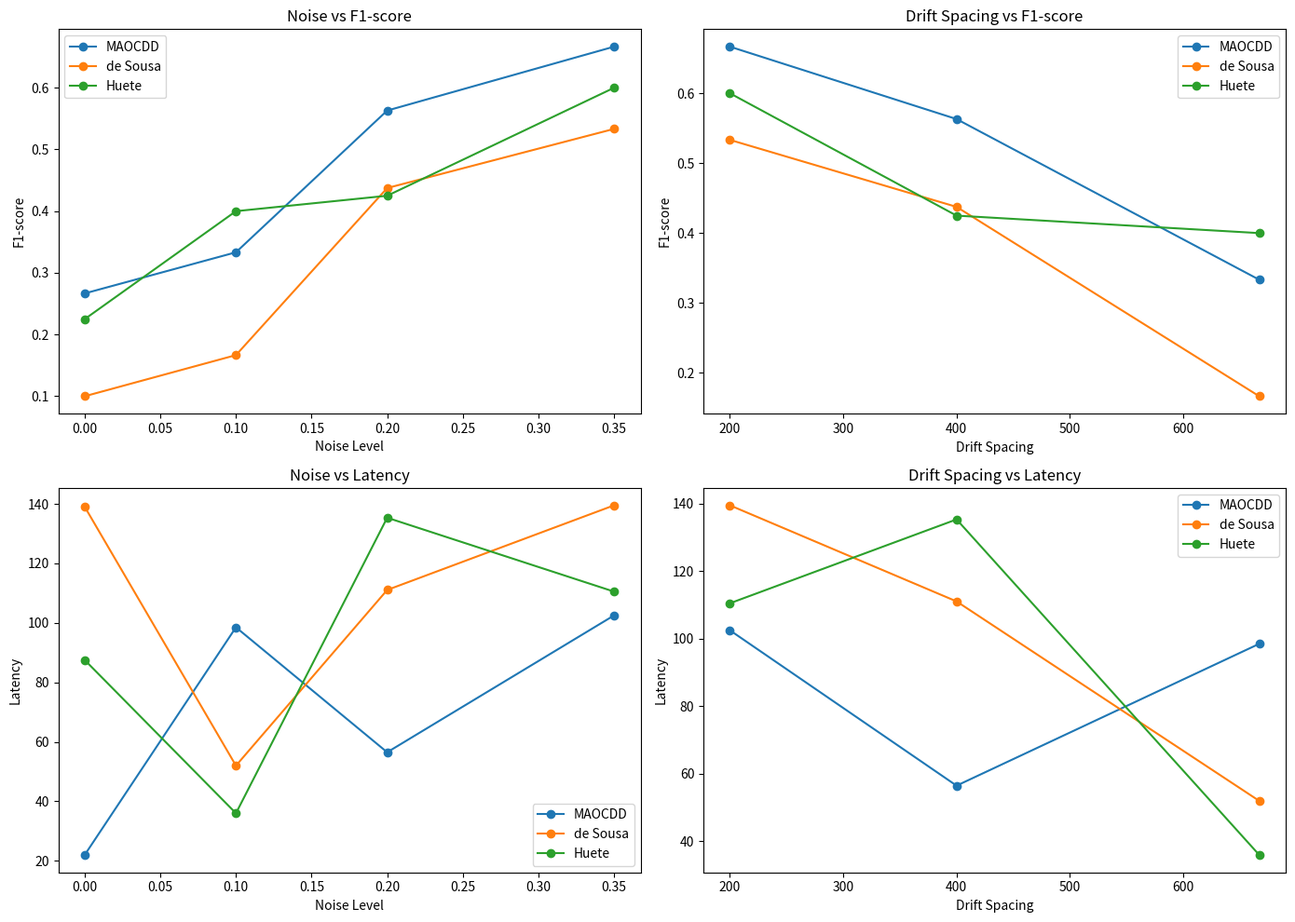
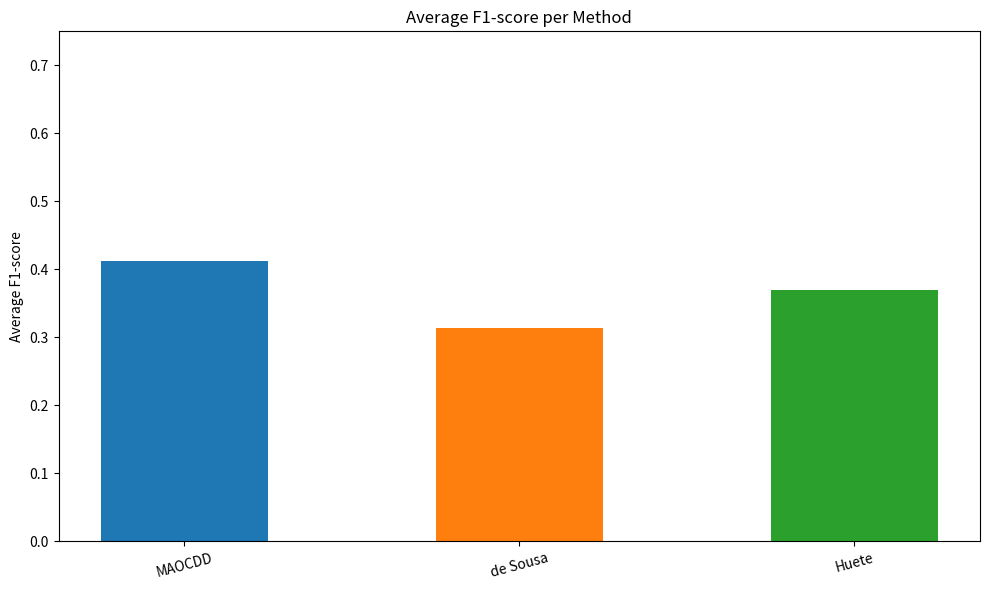
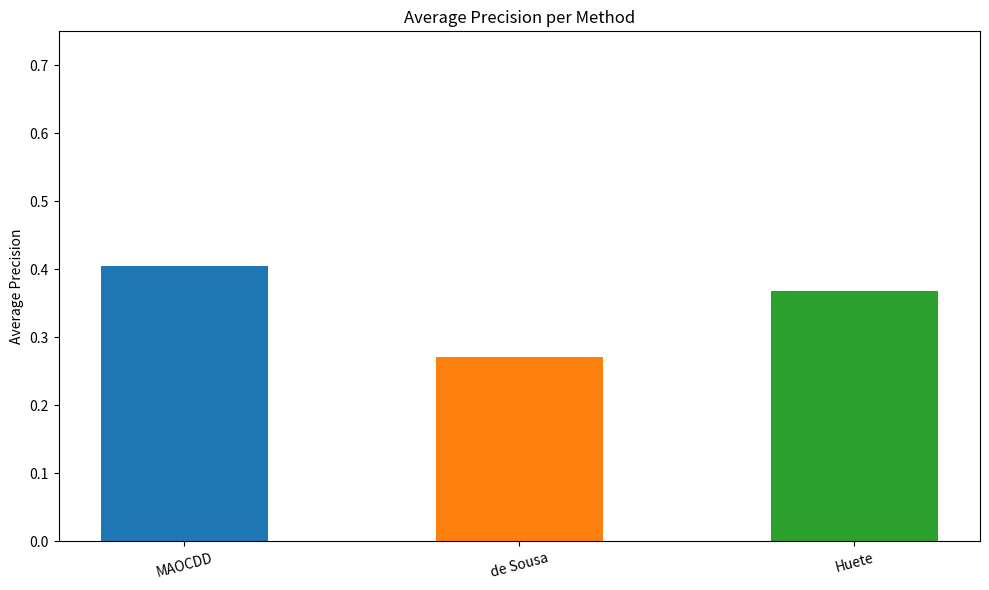
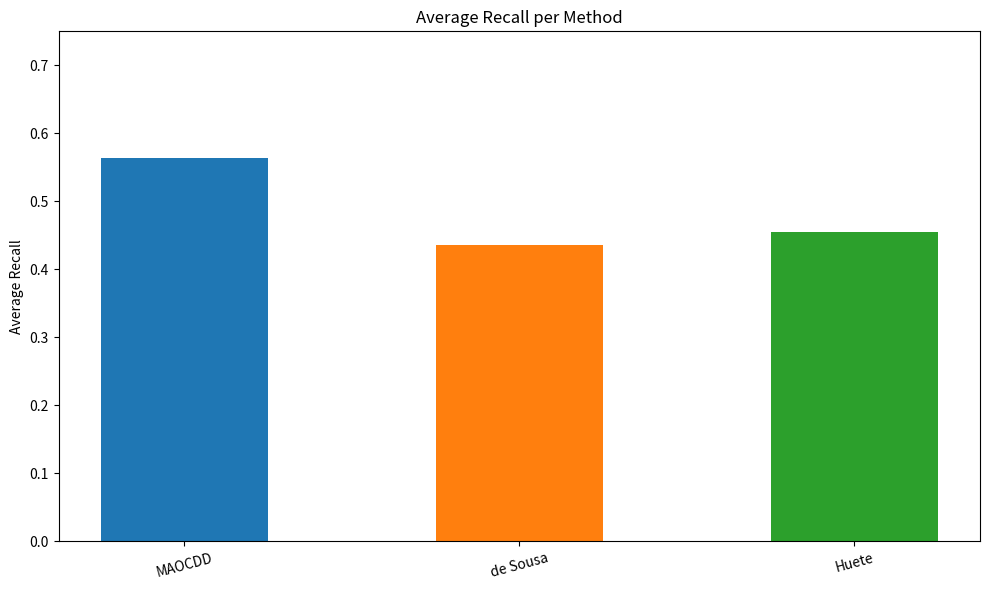
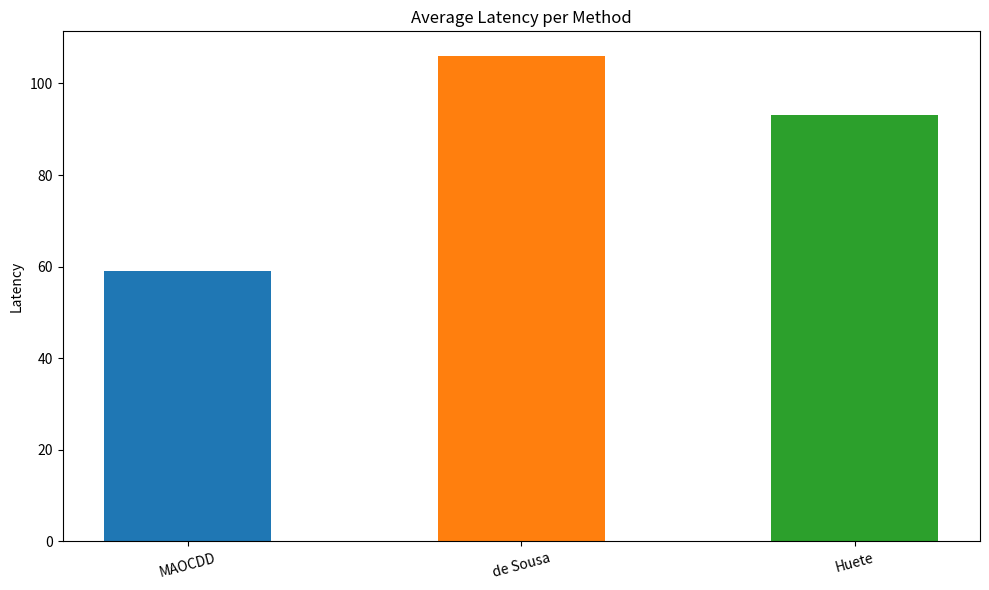

Recreate these plots in Python, in order.
# Imports
import os
import numpy as np
import matplotlib.pyplot as plt

def EvaluatePerformance(
    methodResultsList,
    methodNames,
    actualDriftCoords,
    allowEarlyDetection,
    lagWindow=50,
    plot=True,
    saveFolder="evaluation_plots"
):

    # Check if provided lists have matching lengths
    if len(methodResultsList) != len(methodNames):
        raise ValueError("methodResultsList and methodNames must have equal length.")

    if len(allowEarlyDetection) != len(methodNames):
        raise ValueError("allowEarlyDetection must have the same length as methodNames.")

    os.makedirs(saveFolder, exist_ok=True)

    noiseLevels = {
        "Simple_1.xes": 0.0,
        "Simple_2.xes": 0.0,
        "Simple_3.xes": 0.0,
        "Simple_4.xes": 0.0,
        "Intermediate_1.xes": 0.1,
        "Intermediate_3.xes": 0.1,
        "Intermediate_2.xes": 0.2,
        "Intermediate_4.xes": 0.2,
        "Difficult_1.xes": 0.2,
        "Difficult_3.xes": 0.2,
        "Difficult_2.xes": 0.35,
        "Difficult_4.xes": 0.35,
    }

    driftSpacing = {
        "Intermediate_1.xes": 667,
        "Intermediate_3.xes": 667,
        "Intermediate_2.xes": 400,
        "Intermediate_4.xes": 400,
        "Difficult_1.xes": 400,
        "Difficult_3.xes": 400,
        "Difficult_2.xes": 200,
        "Difficult_4.xes": 200,
    }

    # Assign a unique color to each method
    colorMap = plt.get_cmap("tab10")

    methodColors = {
        methodNames[i]: colorMap(i % 10)
        for i in range(len(methodNames))
    }

    # Store results from all methods
    allResults = {}

    overallF1Scores = []
    overallPrecisions = []
    overallRecalls = []
    overallLatencies = []


    def AggregateMetric(results, metricKey, mapping):

        groupedValues = {}

        for logName, value in mapping.items():

            if logName not in results:
                continue

            metric = results[logName][metricKey]

            if metric is None:
                continue

            groupedValues.setdefault(value, []).append(metric)

        xValues = sorted(groupedValues.keys())

        yValues = [
            np.mean(groupedValues[value])
            for value in xValues
        ]

        return xValues, yValues


    def ComputeGroupAverage(results, groupPrefix):

        matchingLogs = [
            logName
            for logName in results.keys()
            if logName.startswith(groupPrefix)
        ]

        if len(matchingLogs) == 0:
            return None

        f1Scores = [
            results[logName]["F1-score"]
            for logName in matchingLogs
        ]

        precisionScores = [
            results[logName]["Precision"]
            for logName in matchingLogs
        ]

        recallScores = [
            results[logName]["Recall"]
            for logName in matchingLogs
        ]

        latencies = [
            results[logName]["Avg Latency"]
            for logName in matchingLogs
            if results[logName]["Avg Latency"] is not None
        ]

        return {
            "Average F1-score": np.mean(f1Scores),
            "Average Precision": np.mean(precisionScores),
            "Average Recall": np.mean(recallScores),
            "Average Latency": np.mean(latencies) if latencies else None
        }


    for methodIndex, detectedDriftCoords in enumerate(methodResultsList):

        methodName = methodNames[methodIndex]
        allowEarly = allowEarlyDetection[methodIndex]

        print("\n" + "=" * 80)
        print(f"METHOD: {methodName}")
        print("=" * 80)

        results = {}

        allF1Scores = []
        allPrecisionScores = []
        allRecallScores = []
        allLatencies = []


        # Evaluate every log individually
        for logName in actualDriftCoords:

            actualDrifts = sorted(actualDriftCoords[logName])
            detectedDrifts = sorted(detectedDriftCoords.get(logName, []))

            matchedActual = set()
            matchedDetected = set()

            latencies = []


            # Match detected drifts with actual drifts
            for actualIndex, actualDrift in enumerate(actualDrifts):

                bestDistance = float('inf')
                bestDetectedIndex = None

                for detectedIndex, detectedDrift in enumerate(detectedDrifts):

                    if detectedIndex in matchedDetected:
                        continue

                    distance = detectedDrift - actualDrift

                    if allowEarly:

                        if abs(distance) <= lagWindow and abs(distance) < bestDistance:
                            bestDistance = abs(distance)
                            bestDetectedIndex = detectedIndex

                    else:

                        if 0 <= distance <= lagWindow and distance < bestDistance:
                            bestDistance = distance
                            bestDetectedIndex = detectedIndex

                if bestDetectedIndex is not None:

                    matchedActual.add(actualIndex)
                    matchedDetected.add(bestDetectedIndex)
                    latencies.append(bestDistance)
            # Calculate classification metrics
            truePositives = len(matchedActual)
            falsePositives = len(detectedDrifts) - truePositives
            falseNegatives = len(actualDrifts) - truePositives

            precision = (
                truePositives / (truePositives + falsePositives)
                if (truePositives + falsePositives) > 0
                else 0
            )

            recall = (
                truePositives / (truePositives + falseNegatives)
                if (truePositives + falseNegatives) > 0
                else 0
            )

            f1Score = (
                2 * precision * recall / (precision + recall)
                if (precision + recall) > 0
                else 0
            )

            averageLatency = np.mean(latencies) if latencies else None

            results[logName] = {
                "F1-score": f1Score,
                "Precision": precision,
                "Recall": recall,
                "TP": truePositives,
                "FP": falsePositives,
                "FN": falseNegatives,
                "Avg Latency": averageLatency
            }

            allF1Scores.append(f1Score)
            allPrecisionScores.append(precision)
            allRecallScores.append(recall)

            if latencies:
                allLatencies.extend(latencies)

            # Print individual results
            print(f"\n{logName}")
            print("-" * 40)
            print(f"F1-score     : {f1Score:.4f}")
            print(f"Precision    : {precision:.4f}")
            print(f"Recall       : {recall:.4f}")
            print(f"TP / FP / FN : {truePositives} / {falsePositives} / {falseNegatives}")

            if averageLatency is not None:
                print(f"Avg Latency  : {averageLatency:.2f}")
            else:
                print("Avg Latency  : None")


        overallF1 = np.mean(allF1Scores)
        overallPrecision = np.mean(allPrecisionScores)
        overallRecall = np.mean(allRecallScores)
        overallLatency = np.mean(allLatencies) if allLatencies else None

        results["OVERALL"] = {
            "Average F1-score": overallF1,
            "Average Precision": overallPrecision,
            "Average Recall": overallRecall,
            "Average Latency": overallLatency
        }

        results["SIMPLE_AVERAGE"] = ComputeGroupAverage(results, "Simple")
        results["INTERMEDIATE_AVERAGE"] = ComputeGroupAverage(results, "Intermediate")
        results["DIFFICULT_AVERAGE"] = ComputeGroupAverage(results, "Difficult")

        print("\n--- CATEGORY AVERAGES ---")

        for category in [
            "SIMPLE_AVERAGE",
            "INTERMEDIATE_AVERAGE",
            "DIFFICULT_AVERAGE"
        ]:

            categoryResults = results[category]

            print(f"\n{category}")
            print(f"Average F1-score  : {categoryResults['Average F1-score']:.4f}")
            print(f"Average Precision : {categoryResults['Average Precision']:.4f}")
            print(f"Average Recall    : {categoryResults['Average Recall']:.4f}")

            latency = categoryResults["Average Latency"]

            if latency is not None:
                print(f"Average Latency  : {latency:.2f}")
            else:
                print("Average Latency  : None")


        print("\n--- OVERALL ---")
        print(f"Average F1-score  : {overallF1:.4f}")
        print(f"Average Precision : {overallPrecision:.4f}")
        print(f"Average Recall    : {overallRecall:.4f}")

        if overallLatency is not None:
            print(f"Average Latency  : {overallLatency:.2f}")
        else:
            print("Average Latency  : None")


        # Store Results
        allResults[methodName] = results

        overallF1Scores.append(overallF1)
        overallPrecisions.append(overallPrecision)
        overallRecalls.append(overallRecall)
        overallLatencies.append(overallLatency if overallLatency is not None else 0)


    if plot:

        figure, axes = plt.subplots(2, 2, figsize=(14, 10))

        for methodName in methodNames:

            results = allResults[methodName]
            color = methodColors[methodName]

            # Noise versus F1-score
            noiseXAccuracy, noiseYAccuracy = AggregateMetric(
                results,
                "F1-score",
                noiseLevels
            )

            axes[0, 0].plot(
                noiseXAccuracy,
                noiseYAccuracy,
                marker='o',
                label=methodName,
                color=color
            )

            # Drift spacing versus F1-score
            spacingXAccuracy, spacingYAccuracy = AggregateMetric(
                results,
                "F1-score",
                driftSpacing
            )

            axes[0, 1].plot(
                spacingXAccuracy,
                spacingYAccuracy,
                marker='o',
                label=methodName,
                color=color
            )

            # Noise versus latency
            noiseXLatency, noiseYLatency = AggregateMetric(
                results,
                "Avg Latency",
                noiseLevels
            )

            axes[1, 0].plot(
                noiseXLatency,
                noiseYLatency,
                marker='o',
                label=methodName,
                color=color
            )

            # Drift spacing versus latency
            spacingXLatency, spacingYLatency = AggregateMetric(
                results,
                "Avg Latency",
                driftSpacing
            )

            axes[1, 1].plot(
                spacingXLatency,
                spacingYLatency,
                marker='o',
                label=methodName,
                color=color
            )


        axes[0, 0].set_title("Noise vs F1-score")
        axes[0, 0].set_xlabel("Noise Level")
        axes[0, 0].set_ylabel("F1-score")
        axes[0, 0].legend()

        axes[0, 1].set_title("Drift Spacing vs F1-score")
        axes[0, 1].set_xlabel("Drift Spacing")
        axes[0, 1].set_ylabel("F1-score")
        axes[0, 1].legend()

        axes[1, 0].set_title("Noise vs Latency")
        axes[1, 0].set_xlabel("Noise Level")
        axes[1, 0].set_ylabel("Latency")
        axes[1, 0].legend()

        axes[1, 1].set_title("Drift Spacing vs Latency")
        axes[1, 1].set_xlabel("Drift Spacing")
        axes[1, 1].set_ylabel("Latency")
        axes[1, 1].legend()

        plt.tight_layout()

        plt.savefig(
            os.path.join(saveFolder, "combined_line_charts.png"),
            dpi=300,
            bbox_inches='tight'
        )

        plt.close()


        barColors = [methodColors[methodName] for methodName in methodNames]


        plt.figure(figsize=(10, 6))

        plt.bar(methodNames, overallF1Scores, color=barColors, width=0.5)
        plt.ylim(0, 0.75)
        plt.title("Average F1-score per Method")
        plt.ylabel("Average F1-score")
        plt.xticks(rotation=15)

        plt.tight_layout()

        plt.savefig(
            os.path.join(saveFolder, "average_f1_scores.png"),
            dpi=300,
            bbox_inches='tight'
        )

        plt.close()


        plt.figure(figsize=(10, 6))

        plt.bar(methodNames, overallPrecisions, color=barColors, width=0.5)
        plt.ylim(0, 0.75)
        plt.title("Average Precision per Method")
        plt.ylabel("Average Precision")
        plt.xticks(rotation=15)

        plt.tight_layout()

        plt.savefig(
            os.path.join(saveFolder, "average_precision_scores.png"),
            dpi=300,
            bbox_inches='tight'
        )

        plt.close()


        plt.figure(figsize=(10, 6))

        plt.bar(methodNames, overallRecalls, color=barColors, width=0.5)
        plt.ylim(0, 0.75)
        plt.title("Average Recall per Method")
        plt.ylabel("Average Recall")
        plt.xticks(rotation=15)

        plt.tight_layout()

        plt.savefig(
            os.path.join(saveFolder, "average_recall_scores.png"),
            dpi=300,
            bbox_inches='tight'
        )

        plt.close()


        plt.figure(figsize=(10, 6))

        plt.bar(methodNames, overallLatencies, color=barColors, width=0.5)
        plt.title("Average Latency per Method")
        plt.ylabel("Latency")
        plt.xticks(rotation=15)

        plt.tight_layout()

        plt.savefig(
            os.path.join(saveFolder, "average_latencies.png"),
            dpi=300,
            bbox_inches='tight'
        )

        plt.close()

        print("\nPlots saved to:")
        print(saveFolder)


    return allResults

# Drift coordinates

# Coupling file names with their actual drift trace numbers

actualDriftCoords = {
    "Simple_1.xes": [1000],
    "Simple_2.xes": [666],
    "Simple_3.xes": [666, 1333],
    "Simple_4.xes": [500, 1500],

    "Intermediate_1.xes": [666, 1333],
    "Intermediate_2.xes": [800, 1200],
    "Intermediate_3.xes": [666, 1333],
    "Intermediate_4.xes": [800, 1200],

    "Difficult_1.xes": [400, 800, 1200],
    "Difficult_2.xes": [400, 600, 800],
    "Difficult_3.xes": [400, 800, 1200],
    "Difficult_4.xes": [400, 600, 800],

    "BPIC2015Merged.xes": [1079, 1948, 3299, 4388]
}

#Dictionary of the resuls to be evaluated, coupling the file name with the list of detected drift locations
deSousaCoords = {
    "Simple_1.xes" : [341, 681, 903, 1139],
    "Simple_2.xes" : [294, 1124, 1649],
    "Simple_3.xes" : [374],
    "Simple_4.xes" : [194, 947],
    "Intermediate_1.xes" : [384, 542, 718, 1934],
    "Intermediate_2.xes" : [152, 670, 1844],
    "Intermediate_3.xes" : [374],
    "Intermediate_4.xes" : [194, 947],
    "Difficult_1.xes" : [251, 534, 879, 1235, 1734],
    "Difficult_2.xes" : [292, 457, 765],
    "Difficult_3.xes" : [181, 565, 842, 1478, 1851],
    "Difficult_4.xes" : [252, 568],
    "BPIC2015Merged.xes" : [396, 1047, 1226, 1465, 2037, 2457, 2960, 3446, 3677, 4195, 4413]
}


hueteCoords = {
    "Simple_1.xes" : [609, 817, 1062],
    "Simple_2.xes" : [604, 995, 1631],
    "Simple_3.xes" : [779, 1304, 1935],
    "Simple_4.xes" : [410],
    "Intermediate_1.xes" : [],
    "Intermediate_2.xes" : [1129, 1381],
    "Intermediate_3.xes" : [352, 689, 1382],
    "Intermediate_4.xes" : [468, 1327, 1748],
    "Difficult_1.xes" : [928, 1268],
    "Difficult_2.xes" : [188, 862],
    "Difficult_3.xes" : [1550],
    "Difficult_4.xes" : [527, 791],
    "BPIC2015Merged.xes" : [901, 1089, 1170, 1191, 1207, 1224, 1260, 1460, 1508, 1553, 1599, 1624, 1659, 1837, 1863, 1948, 2188, 2227, 2260, 2329, 2495, 2511, 4549, 5636]
}

martjushevCoords = {
    "Simple_1.xes" : [998],
    "Simple_2.xes" : [97, 728, 867, 1081, 1150],
    "Simple_3.xes" : [666, 1164, 1529, 1816],
    "Simple_4.xes" : [495, 1003],
    "Intermediate_1.xes" : [1301],
    "Intermediate_2.xes" : [],
    "Intermediate_3.xes" : [677, 1330],
    "Intermediate_4.xes" : [794, 1032, 1194],
    "Difficult_1.xes" : [401, 1221],
    "Difficult_2.xes" : [397, 548, 786],
    "Difficult_3.xes" : [760],
    "Difficult_4.xes" : [375, 609, 792]
}

MAOCDDCoords = {
    "Simple_1.xes" : [1311],
    "Simple_2.xes" : [332, 1329, 1823],
    "Simple_3.xes" : [678],
    "Simple_4.xes" : [532, 914, 1287],
    "Intermediate_1.xes" : [357, 956, 1458, 1865],
    "Intermediate_2.xes" : [379, 664, 966, 1369],
    "Intermediate_3.xes" : [206, 466, 1405, 1570],
    "Intermediate_4.xes" : [74, 262, 640, 841, 1112, 1245],
    "Difficult_1.xes" : [401, 1230],
    "Difficult_2.xes" : [189, 649, 854],
    "Difficult_3.xes" : [190, 800, 1153, 1783],
    "Difficult_4.xes" : [180, 712, 995],
    "BPIC2015Merged.xes" : [10, 20, 30, 43, 52, 64, 73, 89, 100, 109, 119, 132, 146, 159, 177, 195, 229, 246, 268, 282, 304, 313, 327, 335, 351, 377, 395, 412, 460, 483, 498, 519, 537, 563, 610, 627, 657, 697, 716, 731, 749, 765, 780, 791, 821, 836, 851, 868, 881, 895, 914, 935, 954, 966, 982, 1007, 1020, 1042, 1058, 1073, 1083, 1120, 1140, 1155, 1166, 1188, 1201, 1213, 1245, 1265, 1282, 1306, 1320, 1335, 1347, 1363, 1376, 1395, 1419, 1432, 1455, 1470, 1523, 1539, 1557, 1576, 1592, 1607, 1624, 1637, 1658, 1690, 1710, 1726, 1740, 1753, 1778, 1814, 1861, 1878, 1892, 1905, 1920, 1938, 1951, 1989, 2008, 2028, 2050, 2124, 2143, 2157, 2179, 2193, 2215, 2230, 2245, 2260, 2278, 2294, 2310, 2329, 2354, 2396, 2407, 2419, 2429, 2443, 2475, 2487, 2509, 2529, 2553, 2578, 2594, 2612, 2655, 2667, 2687, 2715, 2735, 2769, 2796, 2815, 2858, 2876, 2919, 2950, 2969, 2991, 3007, 3017, 3037, 3066, 3077, 3095, 3119, 3151, 3171, 3191, 3201, 3212, 3229, 3237, 3256, 3278, 3287, 3308, 3319, 3333, 3344, 3365, 3386, 3396, 3405, 3418, 3430, 3441, 3461, 3477, 3505, 3514, 3526, 3553, 3567, 3597, 3621, 3639, 3655, 3669, 3695, 3706, 3723, 3741, 3755, 3770, 3779, 3792, 3803, 3814, 3834, 3844, 3856, 3866, 3874, 3899, 3923, 3934, 3947, 3956, 3966, 3983, 3993, 4000, 4018, 4034, 4048, 4062, 4082, 4096, 4104, 4119, 4129, 4148, 4169, 4183, 4197, 4219, 4244, 4261, 4272, 4305, 4317, 4326, 4348, 4362, 4371, 4381, 4391, 4401, 4415]
}

#BPIC2015Merged.xes with appropriate configuration [600, 1008, 2190, 2811, 4388]


# Actual execution

EvaluatePerformance(
    methodResultsList=[
        MAOCDDCoords,
        deSousaCoords,
        hueteCoords
    ],

    methodNames=[
        "MAOCDD",
        "de Sousa",
        "Huete"
    ],

    allowEarlyDetection=[
        False,
        False,
        False
    ],

    actualDriftCoords=actualDriftCoords,

    lagWindow=200,

    saveFolder="Evaluation/Plots"
)
